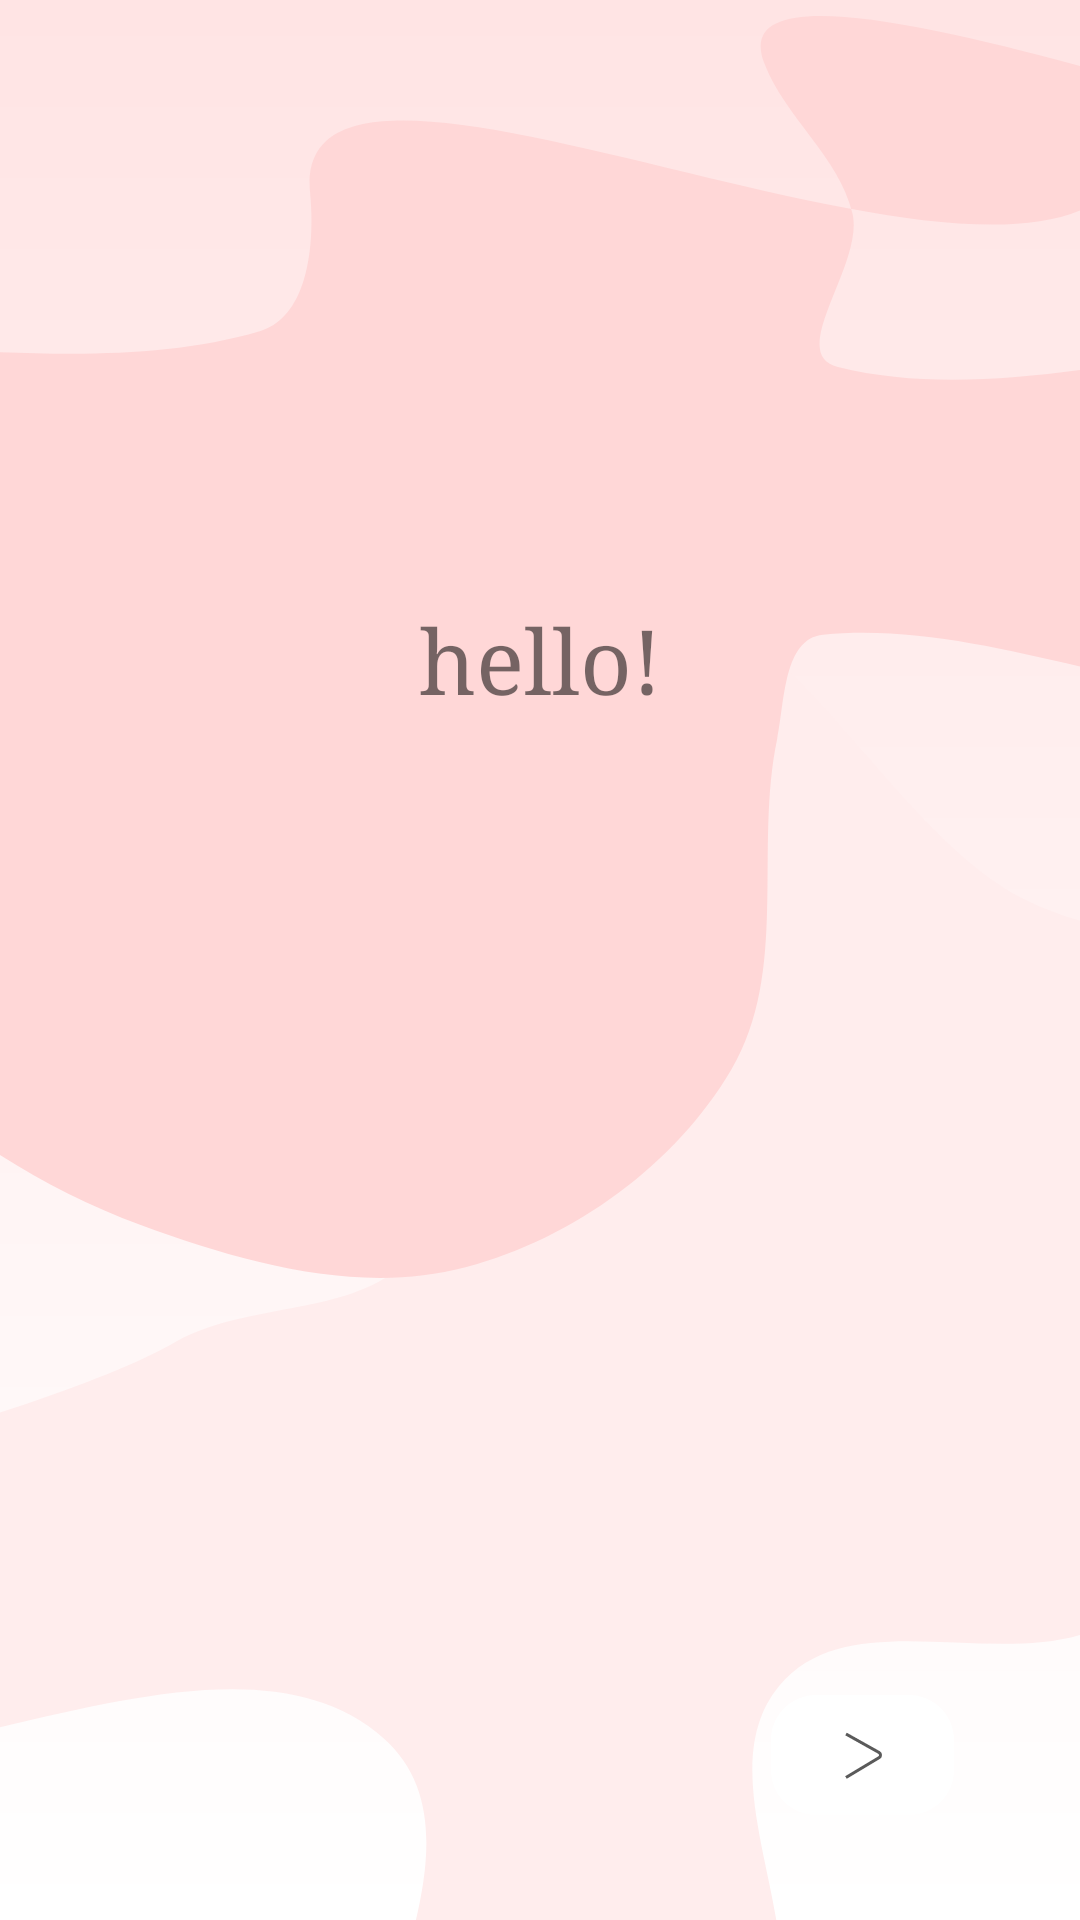

Android layout source for this screen:
<!-- AndroidManifest.xml: application theme AppTheme -->
<!-- res/layout/fragment_welcome.xml -->
<?xml version="1.0" encoding="utf-8"?>
<androidx.constraintlayout.widget.ConstraintLayout xmlns:android="http://schemas.android.com/apk/res/android"
    xmlns:app="http://schemas.android.com/apk/res-auto"
    android:layout_width="match_parent"
    android:layout_height="match_parent"
    android:background="@drawable/recording_gradient">

    <ImageView
        android:id="@+id/blob2"
        android:layout_width="match_parent"
        android:layout_height="wrap_content"
        android:adjustViewBounds="true"
        android:scaleType="fitXY"
        app:layout_constraintBottom_toBottomOf="parent"
        app:layout_constraintEnd_toEndOf="parent"
        app:layout_constraintStart_toStartOf="parent"
        app:srcCompat="@drawable/welcome_blob" />

    <ImageView
        android:id="@+id/blob1"
        android:layout_width="match_parent"
        android:layout_height="wrap_content"
        android:adjustViewBounds="true"
        android:scaleType="fitXY"
        app:layout_constraintEnd_toEndOf="parent"
        app:layout_constraintStart_toStartOf="parent"
        app:layout_constraintTop_toTopOf="parent"
        app:srcCompat="@drawable/panic_top_blob" />

    <ImageButton
        android:id="@+id/nextButton"
        style="@style/dropShadow"
        android:layout_width="wrap_content"
        android:layout_height="wrap_content"
        android:layout_marginEnd="10dp"
        android:layout_marginRight="10dp"
        android:layout_marginBottom="20dp"
        android:background="#0000"
        app:layout_constraintBottom_toBottomOf="parent"
        app:layout_constraintEnd_toEndOf="parent"
        app:srcCompat="@drawable/next_button" />

    <TextView
        android:id="@+id/textView"
        android:layout_width="wrap_content"
        android:layout_height="wrap_content"
        android:layout_marginTop="200dp"
        android:fontFamily="georgia"
        android:text="hello!"
        android:textSize="30sp"
        app:layout_constraintEnd_toEndOf="parent"
        app:layout_constraintStart_toStartOf="parent"
        app:layout_constraintTop_toTopOf="parent" />

</androidx.constraintlayout.widget.ConstraintLayout>
<!-- resources referenced by this layout -->
<resources>
  <!-- drawable next_button (drawable) -->
  <vector xmlns:android="http://schemas.android.com/apk/res/android" xmlns:aapt="http://schemas.android.com/aapt"
      android:viewportWidth="105"
      android:viewportHeight="84"
      android:width="105dp"
      android:height="84dp"
      android:outlineAmbientShadowColor="#FF7878">
      <path
          android:pathData="M27 29H58A15 15 0 0 1 73 44V54A15 15 0 0 1 58 69H27A15 15 0 0 1 12 54V44A15 15 0 0 1 27 29Z"
          android:fillColor="#FFFFFF" />
      <path
          android:pathData="M37 42L47.9952 48.1573C48.6654 48.5326 48.6798 49.4921 48.0211 49.8873L37 56.5"
          android:strokeColor="#5A5A5A"
          android:strokeWidth="1" />
  </vector>
  <!-- drawable panic_top_blob (drawable) -->
  <vector xmlns:android="http://schemas.android.com/apk/res/android" xmlns:aapt="http://schemas.android.com/aapt"
      android:viewportWidth="375"
      android:viewportHeight="451"
      android:width="375dp"
      android:height="451dp">
      <path
          android:pathData="M532.555 54.7327C583.054 102.403 240.913 -41.4701 265.377 22.0073C272.633 40.8358 291.241 54.5449 295.976 74.0866C300.23 91.6464 272.545 122.938 290.933 127.501C369.497 146.998 462.786 93.467 532.555 132.795C566.992 152.207 520.52 222.372 482.938 235.733C420.611 257.892 351.951 214.008 285.775 220.532C271.942 221.896 272.57 243.812 269.846 256.742C261.799 294.951 274.006 337.6 253.949 371.635C234.71 404.282 199.645 430.338 161.647 440.351C124.739 450.076 84.5298 438.787 48.8621 425.678C11.4261 411.92 -21.3145 388.918 -50.1902 362.495C-80.7521 334.53 -107.85 302.926 -125.381 266.239C-143.691 227.921 -190.273 169.222 -154.521 144.158C-87.8136 97.3918 10.9541 138.415 90.1664 115.127C107.389 110.063 109.318 84.0784 107.678 67.0732C99.9205 -13.3501 363.213 130.912 393.317 55.2772C409.852 13.7336 499.426 23.4596 532.555 54.7327Z"
          android:fillType="evenOdd"
          android:fillColor="#FFD7D7" />
  </vector>
  <!-- drawable recording_gradient (drawable) -->
  <?xml version="1.0" encoding="utf-8"?>
  <shape xmlns:android="http://schemas.android.com/apk/res/android">
      <gradient
          android:type="linear"
          android:angle="90"
          android:startColor="#FFFFFF"
          android:endColor="#FFE4E4" />
  </shape>
  <!-- drawable welcome_blob (drawable) -->
  <?xml version="1.0" encoding="utf-8"?>
  <vector xmlns:android="http://schemas.android.com/apk/res/android"
      android:width="375dp"
      android:height="457dp"
      android:viewportWidth="375"
      android:viewportHeight="457">
  
      <path
          android:fillColor="#FFEDED"
          android:fillType="evenOdd"
          android:pathData="M212.465 5.27091C263.652 -23.8441 303.107 75.9373 355.67 102.49C417.12 133.533 535.833 105.158 545.208 173.363C556.135 252.869 454.414 303.218 389.801 350.819C356.443 375.394 296.933 343.707 270.585 375.683C243.053 409.095 287.386 465.996 264.575 502.793C235.208 550.163 174.979 634.689 132.07 599.119C78.3283 554.569 185.462 440.301 133.27 393.944C68.1152 336.074 -81.5869 450.601 -122.043 373.417C-156.384 307.9 -3.32113 292.605 61.0586 256.177C88.1737 240.834 129.832 248.464 145.928 221.789C185.744 155.807 145.478 43.3723 212.465 5.27091Z" />
  </vector>
  <style name="dropShadow">
          <item name="android:outlineAmbientShadowColor">#FF7878</item>
          <item name="android:outlineSpotShadowColor">#FF7878</item>
          <item name="android:translationZ">50dp</item>
          <item name="android:gravity">center</item>
      </style>
  <style name="AppTheme" parent="Theme.MaterialComponents.Light.DarkActionBar">
          
          <item name="colorPrimary">@color/colorPrimary</item>
          <item name="colorPrimaryDark">@color/colorPrimaryDark</item>
          <item name="colorAccent">@color/colorAccent</item>
      </style>
  <color name="colorPrimary">#FFE4E4</color>
  <color name="colorPrimaryDark">#FFD6D6</color>
  <color name="colorAccent">#FFAFAF</color>
</resources>
